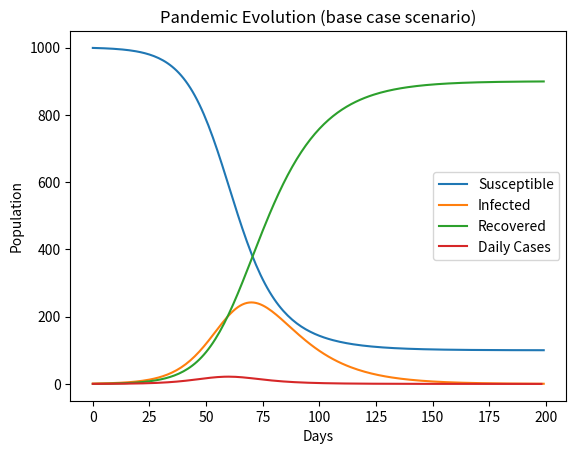

The matplotlib source for this figure: (Note: this script raises an exception after producing the figure.)
# -*- coding: utf-8 -*-
"""
Python Sample using NumPy and Matplotlib
[redacted]
"""

import numpy as np
import matplotlib.pyplot as plt
S, I, R, alpha, T, days, C = [999], [1], [0], 0.00018, 14, 200, []
for n in range(1,days):
    S.append(S[n-1]-alpha*S[n-1]*I[n-1])
    R.append(R[n-1]+I[n-1]/T)
    I.append(I[n-1]+alpha*S[n-1]*I[n-1]-I[n-1]/T)
    C.append(alpha*S[n-1]*I[n-1])
plt.plot(S, label='Susceptible')
plt.plot(I, label='Infected')
plt.plot(R, label='Recovered')
plt.plot(C, label='Daily Cases')
plt.xlabel('Days')
plt.ylabel('Population')
plt.title('Pandemic Evolution (base case scenario)')
plt.legend()
plt.savefig('Python/pandemic1.png')
plt.show()

Ib=I
maxIb = np.max(I)
print('Max Infected Population:', maxIb)
maxCb = np.max(C)
print('Max Daily Cases:',maxCb)

S, I, R, alpha, T, days, v, vr, e, C = [999], [1], [0], 0.00018, 14, 177, [0], 5, 0.6, []

for n in range(1,days):
    S.append(max(S[n-1]-alpha*S[n-1]*I[n-1]-vr*e,0))
    R.append(R[n-1]+I[n-1]/T)
    I.append(I[n-1]+alpha*S[n-1]*I[n-1]-I[n-1]/T)
    v.append(min(v[n-1]+vr,1000))
    C.append(alpha*S[n-1]*I[n-1])
Iv=I
maxIv = np.max(I)
print('Max Infected Population:', maxIv)
maxCv = np.max(C)
print('Max Daily Cases:',maxCv)

plt.plot(S, label='Susceptible')
plt.plot(I, label='Infected')
plt.plot(R, label='Recovered')
plt.plot(C, label='Daily Cases')
plt.plot(v, label='Vaccinated People')
plt.xlabel('Days')
plt.ylabel('Population')
plt.title('Pandemic Evolution with a Vaccionation daily rate of 0.5% of the population')
plt.legend()
plt.savefig('Python/pandemic2')
plt.show()

plt.plot(Ib, label='Infected base case scenario')
plt.plot(Iv, label='Infected')
plt.xlabel('Days')
plt.ylabel('Population')
plt.title('Infected Population: base case scenario vs vaccine scenario')
plt.legend()
plt.savefig('Python/pandemic3')
plt.show()

print('Vaccine Effect in Maximum Cases per day:',(round((maxCv/maxCb-1)*-100,2)),'% decrease in max total cases per day')
print('Vaccine Effect in Maximum Infected per day:',round((maxIv/maxIb-1)*-100,2),'% decrease in max total infected per day')